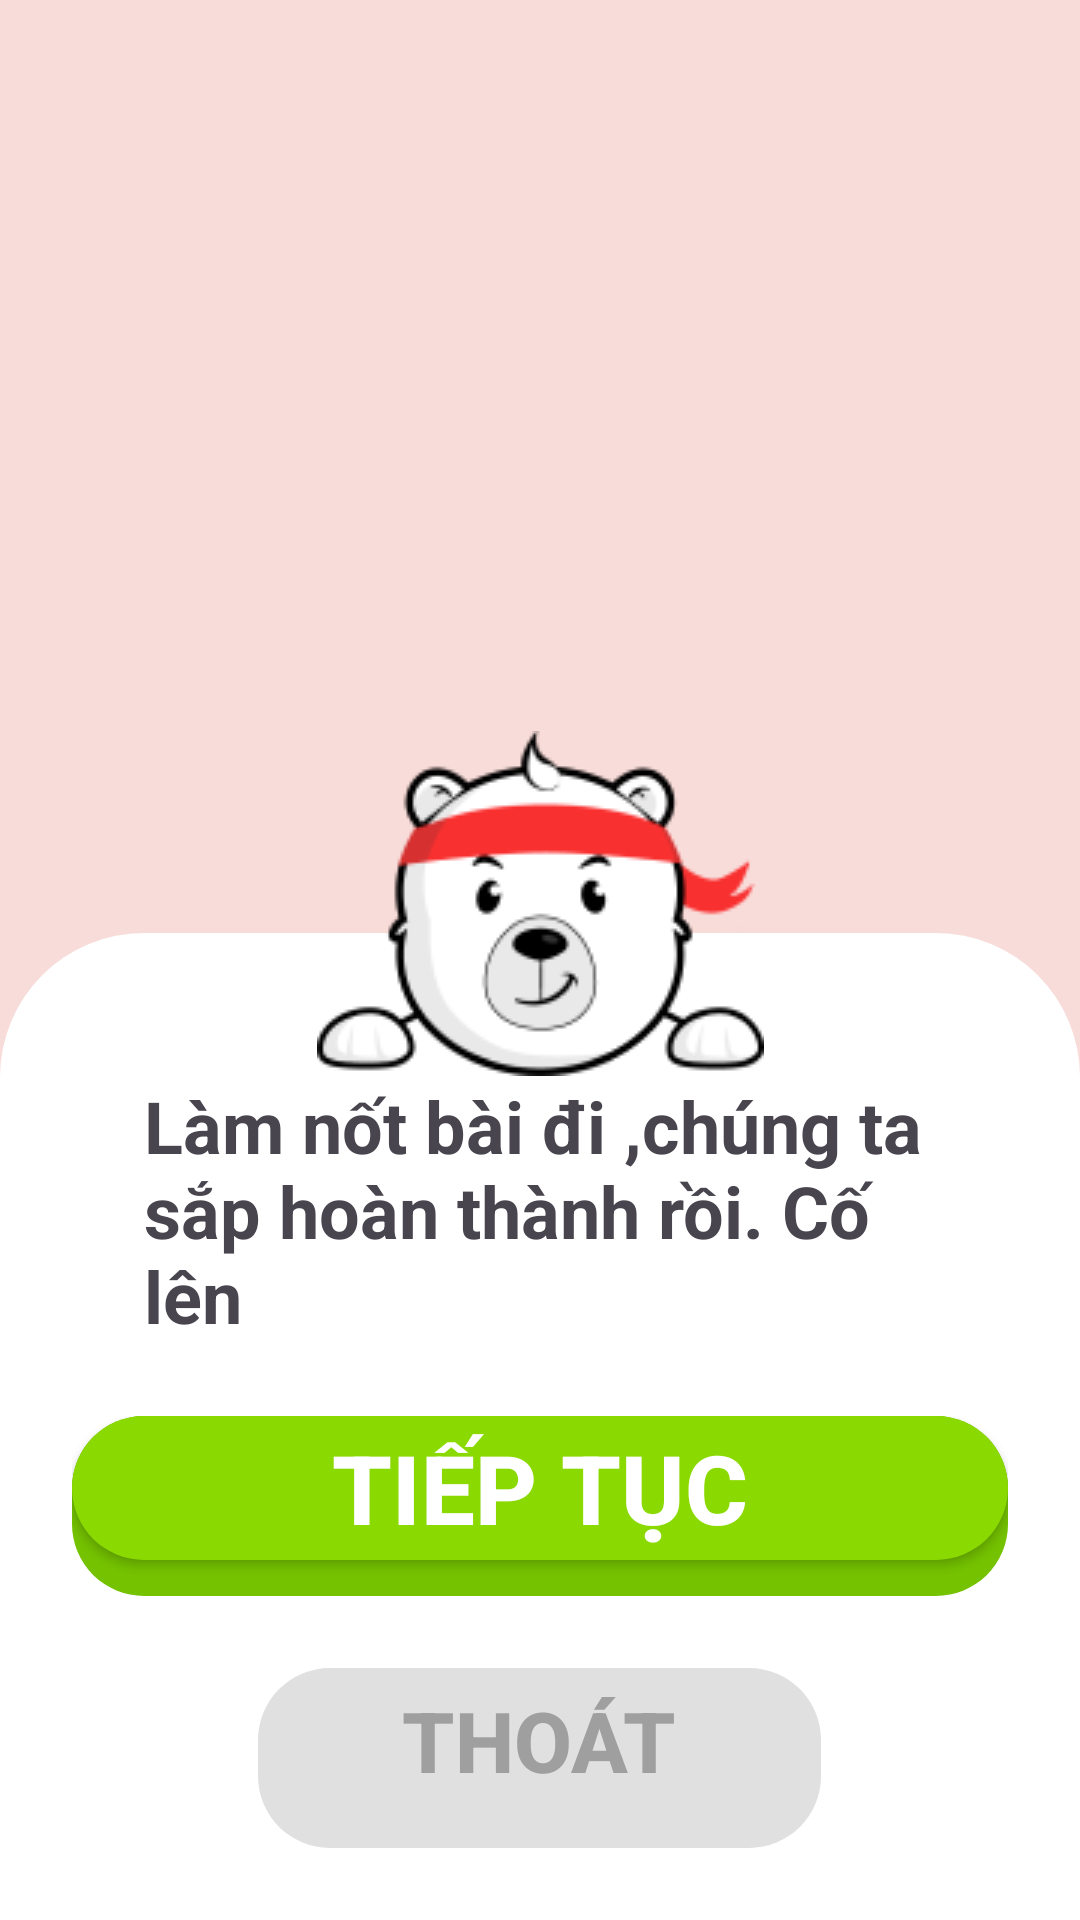

Android layout source for this screen:
<!-- AndroidManifest.xml: application theme ThemeSplash -->
<!-- res/layout/bottom_sheet.xml -->
<?xml version="1.0" encoding="utf-8"?>
<androidx.constraintlayout.widget.ConstraintLayout xmlns:android="http://schemas.android.com/apk/res/android"
    xmlns:app="http://schemas.android.com/apk/res-auto"
    android:layout_width="match_parent"
    android:layout_height="wrap_content"
    android:background="#00FFFFFF"
    android:layout_gravity="bottom">

    <ImageView
        android:id="@+id/imageView"
        android:layout_width="wrap_content"
        android:layout_height="wrap_content"
        android:src="@drawable/lingvat"
        app:layout_constraintEnd_toEndOf="parent"
        app:layout_constraintStart_toStartOf="parent"
        app:layout_constraintBottom_toTopOf="@id/llbottom"
        android:layout_marginBottom="-48dp"
        android:elevation="1dp" />

    <LinearLayout
        android:id="@+id/llbottom"
        android:layout_width="match_parent"
        android:layout_height="wrap_content"
        android:background="@drawable/bg_bottom_sheet"
        android:orientation="vertical"
        android:paddingTop="48dp"
        android:paddingBottom="24dp"
        app:layout_constraintBottom_toBottomOf="parent"
        app:layout_constraintEnd_toEndOf="parent"
        app:layout_constraintStart_toStartOf="parent">

        <TextView
            android:layout_width="match_parent"
            android:layout_height="wrap_content"
            android:layout_gravity="center"
            android:text="Làm nốt bài đi ,chúng ta sắp hoàn thành rồi. Cố lên"
            android:textSize="24dp"
            android:id="@+id/Notification"
            android:layout_marginBottom="24dp"
            android:layout_marginHorizontal="48dp"
            android:textStyle="bold"/>

        <LinearLayout
            android:id="@+id/llnext"
            android:layout_width="match_parent"
            android:layout_height="wrap_content"
            android:background="@drawable/bg_llnext_detail"
            android:layout_marginHorizontal="24dp"
            android:layout_gravity="center_horizontal">

            <androidx.appcompat.widget.AppCompatButton
                android:id="@+id/btnContinue"
                android:layout_width="match_parent"
                android:layout_height="wrap_content"
                android:background="@drawable/bg_next_ripple"
                android:text="tiếp tục"
                android:textColor="@color/white"
                android:textSize="32dp"
                android:textStyle="bold" />
        </LinearLayout>

        <LinearLayout
            android:id="@+id/llexit"
            android:layout_width="wrap_content"
            android:layout_height="wrap_content"
            android:background="@drawable/bg_btn_exit"
            android:layout_gravity="center_horizontal"
            android:layout_marginTop="24dp">

            <androidx.appcompat.widget.AppCompatButton
                android:id="@+id/btnExit"
                android:layout_width="wrap_content"
                android:layout_height="wrap_content"
                android:background="@drawable/bg_exit_bottomsheet"
                android:paddingHorizontal="48dp"
                android:text="Thoát"
                android:textColor="@color/xam"
                android:textSize="28dp"
                android:textStyle="bold" />
        </LinearLayout>


    </LinearLayout>
</androidx.constraintlayout.widget.ConstraintLayout>
<!-- resources referenced by this layout -->
<resources>
  <color name="white">#FFFFFFFF</color>
  <color name="xam">#9f9f9f</color>
  <!-- drawable bg_bottom_sheet (drawable) -->
  <?xml version="1.0" encoding="utf-8"?>
  <shape xmlns:android="http://schemas.android.com/apk/res/android"
      android:shape="rectangle">
  
      <corners android:topLeftRadius="48dp"
          android:topRightRadius="48dp"/>
      <solid android:color="@color/white"/>
      <size android:width="100dp"
          android:height="50dp"/>
  </shape>
  <!-- drawable bg_btn_exit (drawable) -->
  <?xml version="1.0" encoding="utf-8"?>
  <shape xmlns:android="http://schemas.android.com/apk/res/android"
      android:shape="rectangle">
      <corners android:radius="24dp"/>
      <solid android:color="#e0e0e0"/>
      <size android:height="60dp"
          android:width="130dp"/>
  
  </shape>
  <!-- drawable bg_exit_bottomsheet (drawable) -->
  <?xml version="1.0" encoding="utf-8"?>
  <ripple xmlns:android="http://schemas.android.com/apk/res/android"
      android:color="#9f9f9f">
      <item android:drawable="@drawable/bg_for_exit_bottomsheet">
      </item>
  
  </ripple>
  <!-- drawable bg_llnext_detail (drawable) -->
  <?xml version="1.0" encoding="utf-8"?>
  <shape xmlns:android="http://schemas.android.com/apk/res/android"
      android:shape="rectangle">
      <corners android:radius="24dp"/>
      <solid android:color="@color/btnNextOut"/>
      <size android:height="60dp"
          android:width="130dp"/>
  
  </shape>
  <!-- drawable bg_next_ripple (drawable) -->
  <?xml version="1.0" encoding="utf-8"?>
  <ripple xmlns:android="http://schemas.android.com/apk/res/android"
      android:color="#9f9f9f">
      <item android:drawable="@drawable/bg_for_ripple_next">
      </item>
  
  
  </ripple>
  <!-- drawable lingvat: png bitmap (drawable, 9235 bytes) -->
  <style name="ThemeSplash" parent="Theme.Material3.DayNight.NoActionBar">
          
          
          <item name="android:windowBackground"> @drawable/bg_splash </item>
      </style>
  <color name="btnNextOut">#74c200</color>
  <!-- drawable bg_for_ripple_next (drawable) -->
  <?xml version="1.0" encoding="utf-8"?>
  <shape xmlns:android="http://schemas.android.com/apk/res/android">
  
      <solid android:color="@color/btnNextIn" />
      <corners android:radius="24dp" />
  </shape>
  <!-- drawable bg_splash (drawable) -->
  <?xml version="1.0" encoding="utf-8"?>
  <layer-list xmlns:android="http://schemas.android.com/apk/res/android">
  
      <item
          android:drawable="@drawable/anhnen"
          android:gravity="center"
          android:width="500dp"
          android:height="900dp"/>
  
  </layer-list>
  <color name="btnNextIn">#8ad900</color>
  <!-- drawable anhnen: png bitmap (drawable, 75402 bytes) -->
</resources>
